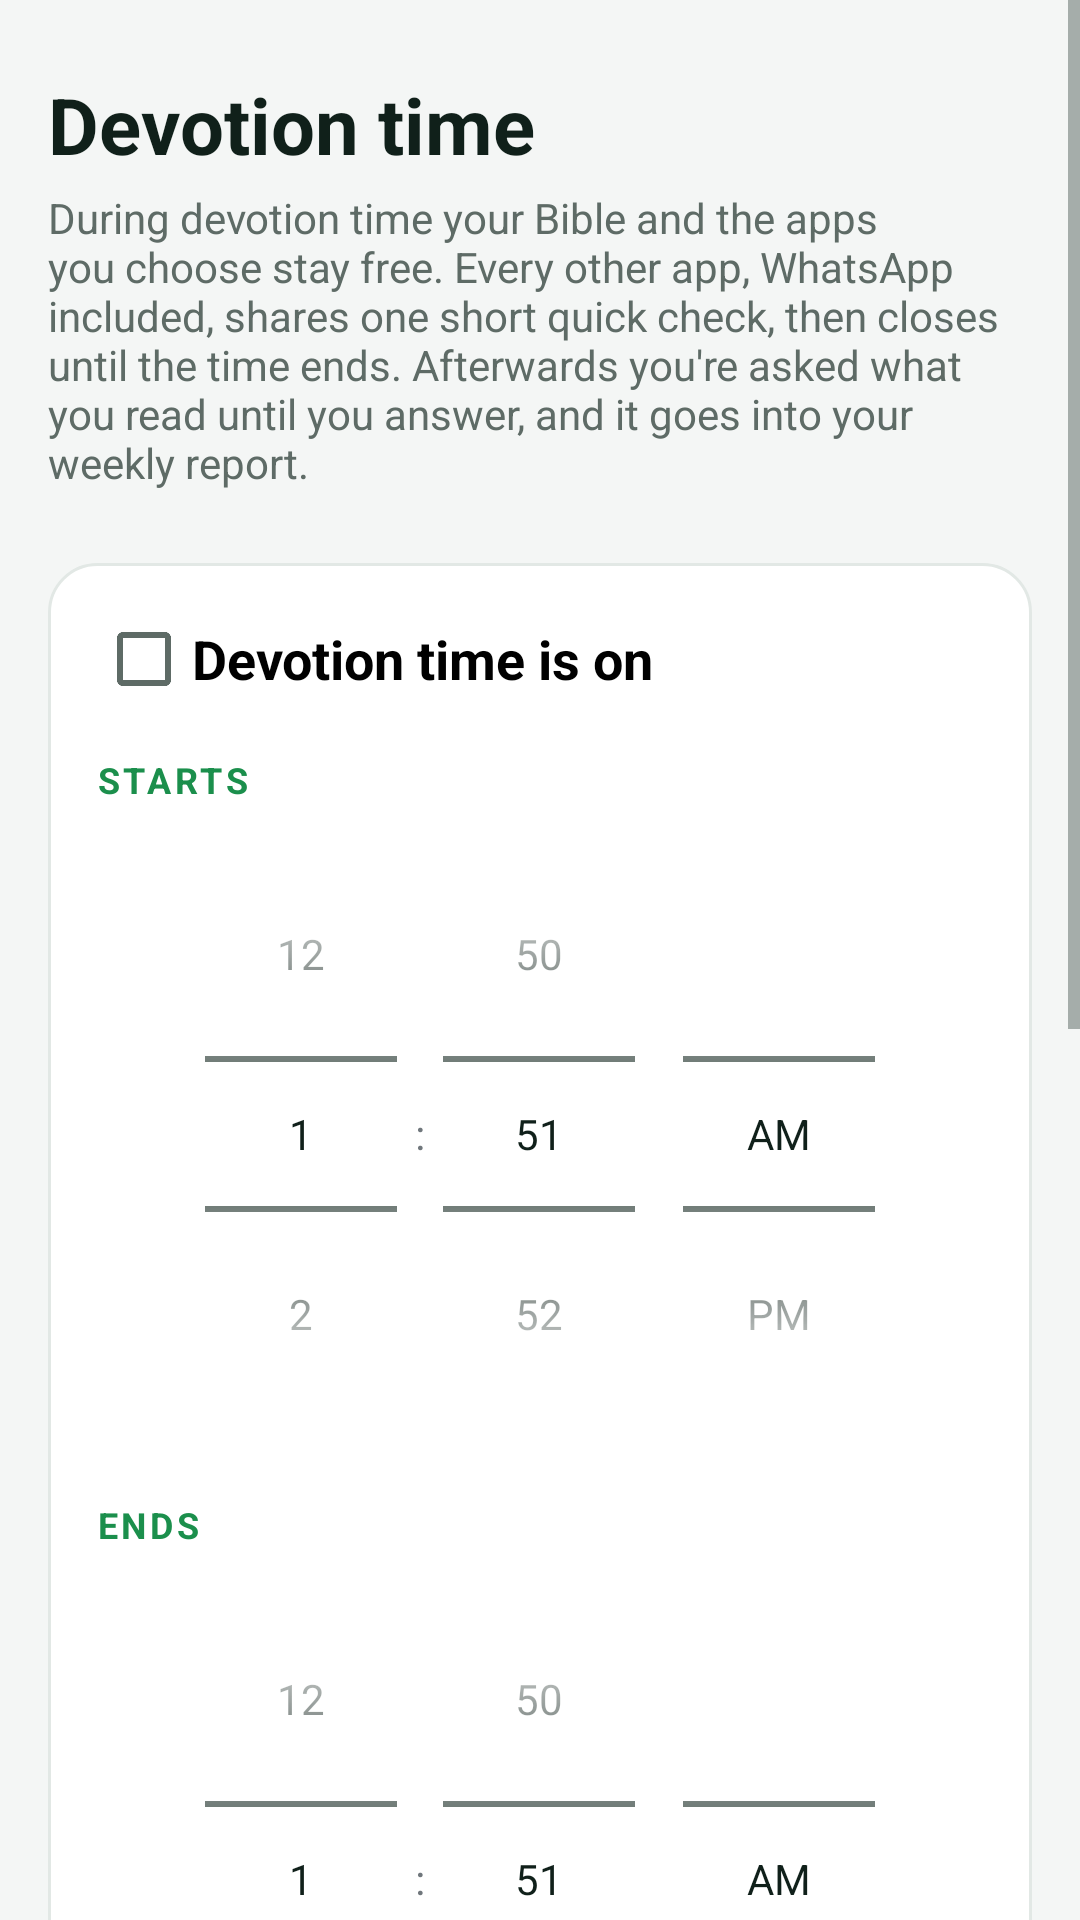

Reconstruct the res/layout file that produces this screen, plus the resources it refers to.
<!-- AndroidManifest.xml: application theme AppTheme -->
<!-- res/layout/activity_devotion.xml -->
<?xml version="1.0" encoding="utf-8"?>
<ScrollView xmlns:android="http://schemas.android.com/apk/res/android"
    android:layout_width="match_parent"
    android:layout_height="match_parent"
    android:fitsSystemWindows="true">

    <LinearLayout style="@style/Page">

        <TextView style="@style/Title" android:text="Devotion time" />

        <TextView
            style="@style/Subtitle"
            android:text="During devotion time your Bible and the apps you choose stay free. Every other app, WhatsApp included, shares one short quick check, then closes until the time ends. Afterwards you're asked what you read until you answer, and it goes into your weekly report." />

        <LinearLayout style="@style/Card.First">

            <CheckBox
                android:id="@+id/enabled"
                android:layout_width="wrap_content"
                android:layout_height="wrap_content"
                android:text="Devotion time is on"
                android:textSize="@dimen/text_heading"
                android:textStyle="bold" />

            <TextView style="@style/Heading" android:layout_marginTop="@dimen/space_l" android:text="Starts" />

            <TimePicker
                android:id="@+id/start"
                android:layout_width="wrap_content"
                android:layout_height="wrap_content"
                android:layout_gravity="center_horizontal"
                android:timePickerMode="spinner" />

            <TextView style="@style/Heading" android:layout_marginTop="@dimen/space_l" android:text="Ends" />

            <TimePicker
                android:id="@+id/end"
                android:layout_width="wrap_content"
                android:layout_height="wrap_content"
                android:layout_gravity="center_horizontal"
                android:timePickerMode="spinner" />

            <TextView style="@style/FieldLabel" android:text="Quick check for all other apps together (minutes)" />
            <EditText android:id="@+id/quick" style="@style/Field" android:inputType="number" />

            <TextView style="@style/Heading" android:layout_marginTop="@dimen/space_l" android:text="Days" />

            <LinearLayout
                android:id="@+id/days"
                android:layout_width="match_parent"
                android:layout_height="wrap_content"
                android:orientation="vertical" />
        </LinearLayout>

        <LinearLayout style="@style/Card">

            <TextView style="@style/Heading" android:drawableStart="@drawable/ic_book" android:text="Apps that stay free" />

            <TextView android:id="@+id/appsText" style="@style/Body" />

            <Button android:id="@+id/chooseAppsButton" style="@style/LinkButton" android:text="Choose apps…" />

            <TextView
                style="@style/Caption"
                android:layout_marginTop="@dimen/space_m"
                android:text="Open anyway uses the same minutes and wait as WhatsApp focus times. It breaks today's general streak." />
        </LinearLayout>

        <Button android:id="@+id/saveButton" style="@style/PrimaryButton" android:layout_marginTop="@dimen/space_xl" android:text="Save" />
    </LinearLayout>
</ScrollView>
<!-- resources referenced by this layout -->
<resources>
  <dimen name="space_l">16dp</dimen>
  <dimen name="space_m">12dp</dimen>
  <dimen name="space_xl">24dp</dimen>
  <dimen name="text_heading">18sp</dimen>
  <style name="Caption">
          <item name="android:layout_width">wrap_content</item>
          <item name="android:layout_height">wrap_content</item>
          <item name="android:layout_marginTop">@dimen/space_xs</item>
          <item name="android:textSize">@dimen/text_caption</item>
          <item name="android:lineSpacingMultiplier">1.15</item>
          <item name="android:textColor">@color/text_secondary</item>
      </style>
  <style name="Card">
          <item name="android:layout_width">match_parent</item>
          <item name="android:layout_height">wrap_content</item>
          <item name="android:layout_marginTop">@dimen/space_m</item>
          <item name="android:background">@drawable/card_background</item>
          <item name="android:orientation">vertical</item>
          <item name="android:padding">@dimen/space_l</item>
      </style>
  <style name="Card.First">
          <item name="android:layout_marginTop">@dimen/space_xl</item>
      </style>
  <style name="Field">
          <item name="android:layout_width">match_parent</item>
          <item name="android:layout_height">wrap_content</item>
          <item name="android:textSize">@dimen/text_body</item>
      </style>
  <style name="FieldLabel">
          <item name="android:layout_width">wrap_content</item>
          <item name="android:layout_height">wrap_content</item>
          <item name="android:layout_marginTop">@dimen/space_l</item>
          <item name="android:textSize">@dimen/text_small</item>
          <item name="android:textColor">@color/text_secondary</item>
      </style>
  <style name="LinkButton" parent="SecondaryButton">
          <item name="android:drawableEnd">@drawable/ic_chevron_right</item>
      </style>
  <style name="Subtitle">
          <item name="android:layout_width">wrap_content</item>
          <item name="android:layout_height">wrap_content</item>
          <item name="android:layout_marginTop">@dimen/space_xs</item>
          <item name="android:textSize">@dimen/text_small</item>
          <item name="android:textColor">@color/text_secondary</item>
      </style>
  <style name="Title">
          <item name="android:layout_width">wrap_content</item>
          <item name="android:layout_height">wrap_content</item>
          <item name="android:textSize">@dimen/text_title</item>
          <item name="android:textStyle">bold</item>
          <item name="android:textColor">@color/text_primary</item>
      </style>
  <dimen name="space_s">8dp</dimen>
  <dimen name="text_body">16sp</dimen>
  <color name="text_primary">#10201A</color>
  <dimen name="space_xs">4dp</dimen>
  <dimen name="text_caption">13sp</dimen>
  <color name="text_secondary">#5E6B66</color>
  <!-- drawable card_background (drawable) -->
  <?xml version="1.0" encoding="utf-8"?>
  <shape xmlns:android="http://schemas.android.com/apk/res/android">
      <solid android:color="@color/surface" />
      <stroke android:width="1dp" android:color="@color/outline" />
      <corners android:radius="@dimen/radius_card" />
  </shape>
  <dimen name="text_small">14sp</dimen>
  <dimen name="text_overline">12sp</dimen>
  <color name="accent">#1B8F4C</color>
  <dimen name="space_xxl">32dp</dimen>
  <dimen name="button_height">48dp</dimen>
  <dimen name="text_title">26sp</dimen>
  <color name="background">#F4F6F5</color>
  <color name="surface">#FFFFFF</color>
  <color name="outline">#E2E8E5</color>
  <dimen name="radius_card">16dp</dimen>
  <dimen name="radius_button">12dp</dimen>
</resources>
